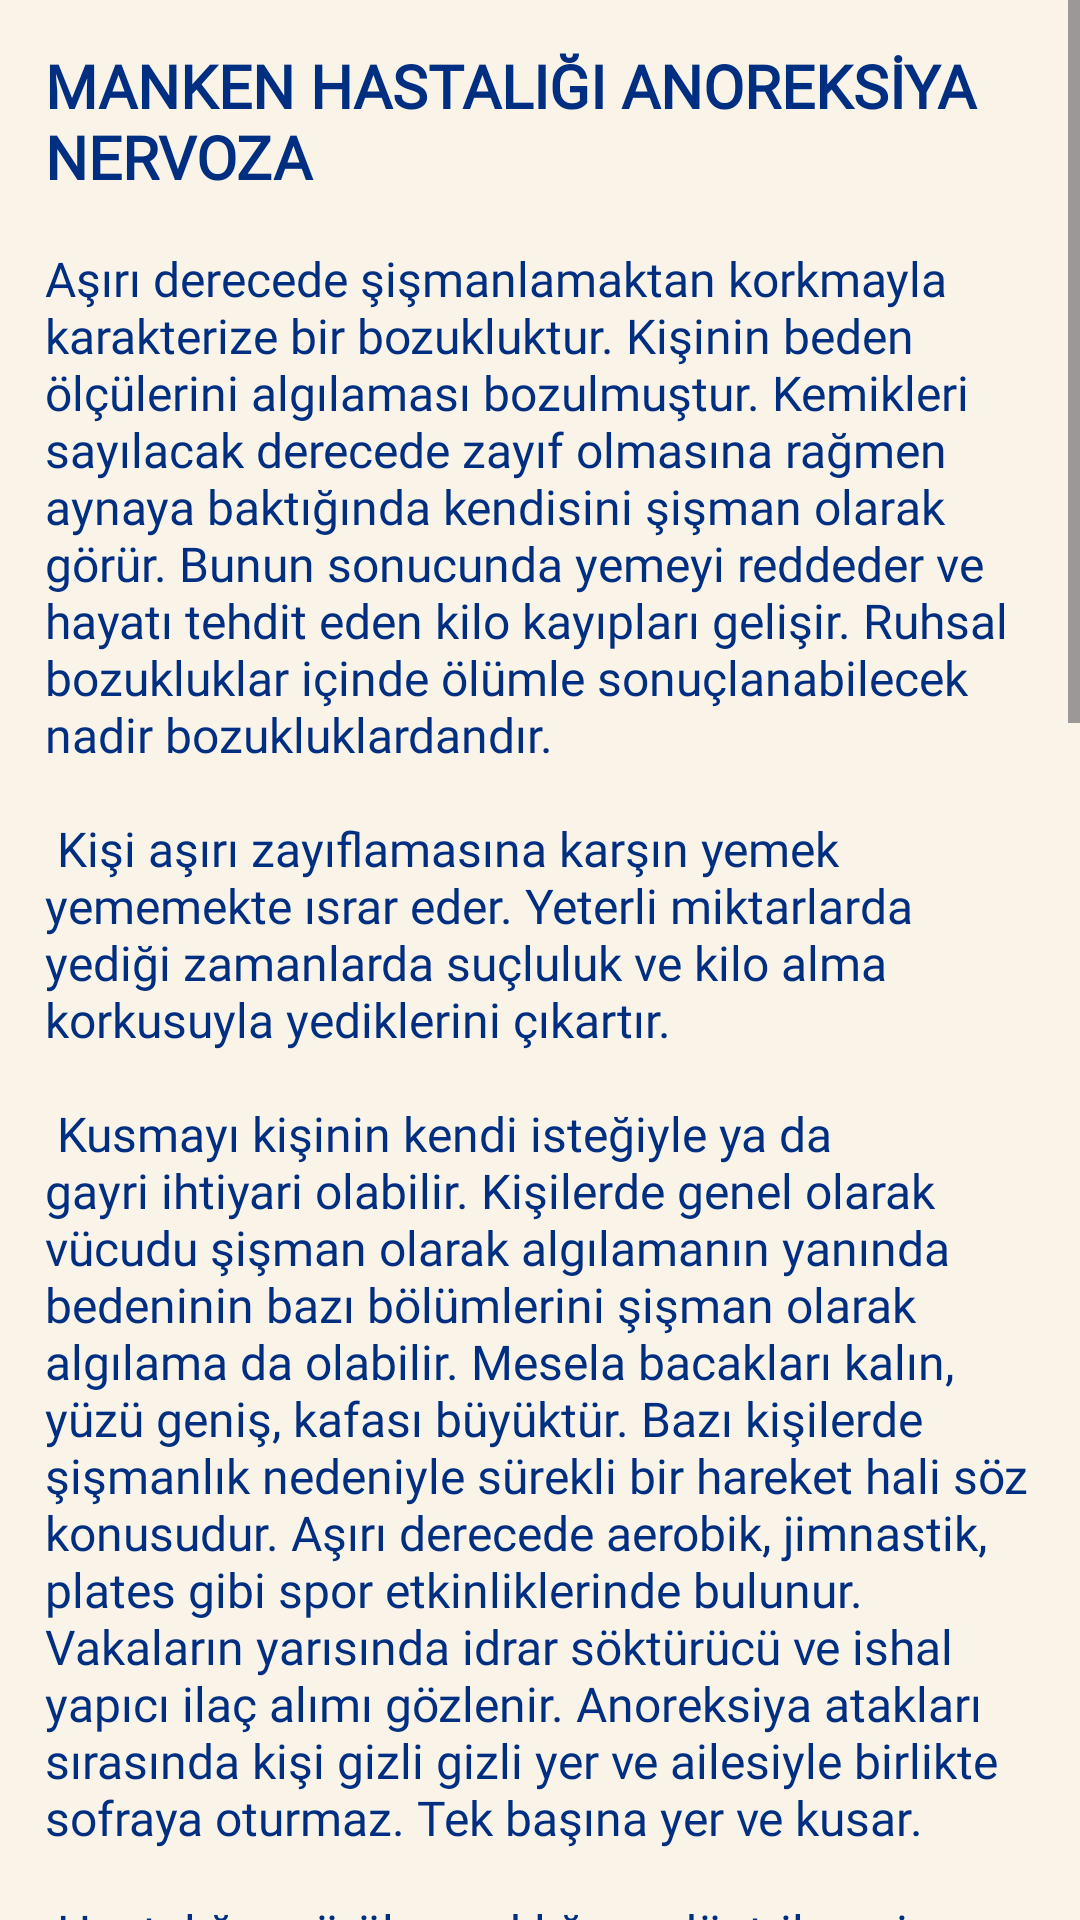

Produce the Android XML layout that renders to this screen, including the resource entries it uses.
<!-- AndroidManifest.xml: application theme Theme.OnKa -->
<!-- res/layout/activity_makale13.xml -->
<?xml version="1.0" encoding="utf-8"?>
<androidx.constraintlayout.widget.ConstraintLayout xmlns:android="http://schemas.android.com/apk/res/android"
    xmlns:app="http://schemas.android.com/apk/res-auto"
    xmlns:tools="http://schemas.android.com/tools"
    android:id="@+id/main"
    android:layout_width="match_parent"
    android:layout_height="match_parent"
    tools:context=".makale13"
    android:background="@color/beige">
    <ScrollView
        android:layout_width="match_parent"
        android:layout_height="match_parent"
        tools:layout_editor_absoluteX="-33dp"
        tools:layout_editor_absoluteY="-16dp">

        <TextView
            android:layout_width="match_parent"
            android:layout_height="match_parent"
            android:layout_marginStart="15dp"
            android:layout_marginTop="15dp"
            android:layout_marginEnd="15dp"
            android:layout_marginBottom="2dp"
            android:backgroundTint="@color/beige"
            android:fontFamily="@font/montserrat"
            android:singleLine="false"
            android:text="@string/yemek"
            android:textColor="@color/mavi"
            android:textSize="16sp"
            app:layout_constraintBottom_toBottomOf="parent"
            app:layout_constraintEnd_toEndOf="parent"
            app:layout_constraintStart_toStartOf="parent"
            app:layout_constraintTop_toTopOf="parent" />

    </ScrollView>
</androidx.constraintlayout.widget.ConstraintLayout>
<!-- resources referenced by this layout -->
<resources>
  <color name="beige">#F9F3E8</color>
  <color name="mavi"> #002f82</color>
  <string name="yemek"><big><b>MANKEN HASTALIĞI ANOREKSİYA NERVOZA</b></big> \n\n\Aşırı derecede şişmanlamaktan korkmayla karakterize bir bozukluktur. Kişinin beden ölçülerini algılaması bozulmuştur. Kemikleri sayılacak derecede zayıf olmasına rağmen aynaya baktığında kendisini şişman olarak görür. Bunun sonucunda yemeyi reddeder ve hayatı tehdit eden kilo kayıpları gelişir. Ruhsal bozukluklar içinde ölümle sonuçlanabilecek nadir bozukluklardandır. \n\n
  Kişi aşırı zayıflamasına karşın yemek yememekte ısrar eder. Yeterli miktarlarda yediği zamanlarda suçluluk ve kilo alma korkusuyla yediklerini çıkartır. \n\n
  
  Kusmayı kişinin kendi isteğiyle ya da gayri ihtiyari olabilir. Kişilerde genel olarak vücudu şişman olarak algılamanın yanında bedeninin bazı bölümlerini şişman olarak algılama da olabilir. Mesela bacakları kalın, yüzü geniş, kafası büyüktür. Bazı kişilerde şişmanlık nedeniyle sürekli bir hareket hali söz konusudur. Aşırı derecede aerobik, jimnastik, plates gibi spor etkinliklerinde bulunur. Vakaların yarısında idrar söktürücü ve ishal yapıcı ilaç alımı gözlenir. Anoreksiya atakları sırasında kişi gizli gizli yer ve ailesiyle birlikte sofraya oturmaz. Tek başına yer ve kusar. \n\n
  
  Hastalığın görülme sıklığı, endüstrileşmiş ülkelerin orta ve üst sosyoekonomik sınıflarında binde bir ila beş olarak bildirilmektedir. Kadınlarda erkeklerden yirmi kat daha fazla rastlanır. Batı kültürüne uzak toplumlarda nadir görülen bir bozukluk olarak kabul edilmekle beraber doğu toplumlarında da hızla artmaktadır. \n\n
  
  Genellikle ergenlik dönemlerinde ve ortalama 17 yaşlarında başlar. Bedenle uğraşının arttığı, kişide beğenilme arzusunun süt noktaya çıktığı ergenlik dönemi bir risk faktörü olarak kabul edilmektedir. 40 yaşından sonra pek görülmemektedir. \n\n
  Bu kişilerin zihinleri sürekli yeme ve kilo alma ile meşguldür. Birçoğunda bedeninin kontrolünün elden gideceği tehdidi vardır. Başlangıç genellikle fazla kilolu veya şişman olduğunu düşünen kişinin diyete başlamasıyla tetiklenir. Erkek arkadaştan ayrılma, aileden birini kaybetme, cinsel taciz veya fiziksel tacizler hastalığı ortaya çıkarıcı etken olarak karşımıza çıkar. Özellikle küçük yaşlarda yaşanan travmalar kendisini bu şekilde gösterebilmektedir. \n\n
  
  Manken Haberleri Bir Risk Etkeni\n\n
  Ülkemizde ve dünyada abartılı magazin haberleri bir etken olarak karşımıza çıkmaktadır. Bu programlarda reyting materyali haline getirilmiş olan mankenler, ergen kişilere bir idol gibi dayatılmaktadır. Beden ölçülerinin genetik bir yönünün olduğu, kişiden kişiye görüntünün ve ideal ölçülerin değişebileceği gerçeği adeta yok sayılmaktadır. Bu ergeni idealize ettiği mankenlerin beden ölçülerine ulaşma arzusu ve gayreti içine itmektedir. Sonuçta yatkınsa anoreksiya ortaya çıkmaktadır. \n\n
  
  Prenses Diana, ünlü mankenlerden Selin Tokyay meşhur anoreksiya hastalarından. \n\n
  
  Tedavide etken olan sebepler araştırılır, travmatik bir yaşantı varsa ortaya çıkarılır ve çözümlenme çalışmaları yapılır. Son yıllarda travma yönelimli terapiler büyük başarı sağlamaktadır. Özellikle EMDR gibi yöntemler kişinin bilinçdışında yaşadıkları çatışmaları tespit etmede ve gidermede son derece etkilidir.\n\n</string>
  <style name="Theme.OnKa" parent="Base.Theme.OnKa" />
  <style name="Base.Theme.OnKa" parent="Theme.Material3.DayNight.NoActionBar">
          
          
      </style>
</resources>
